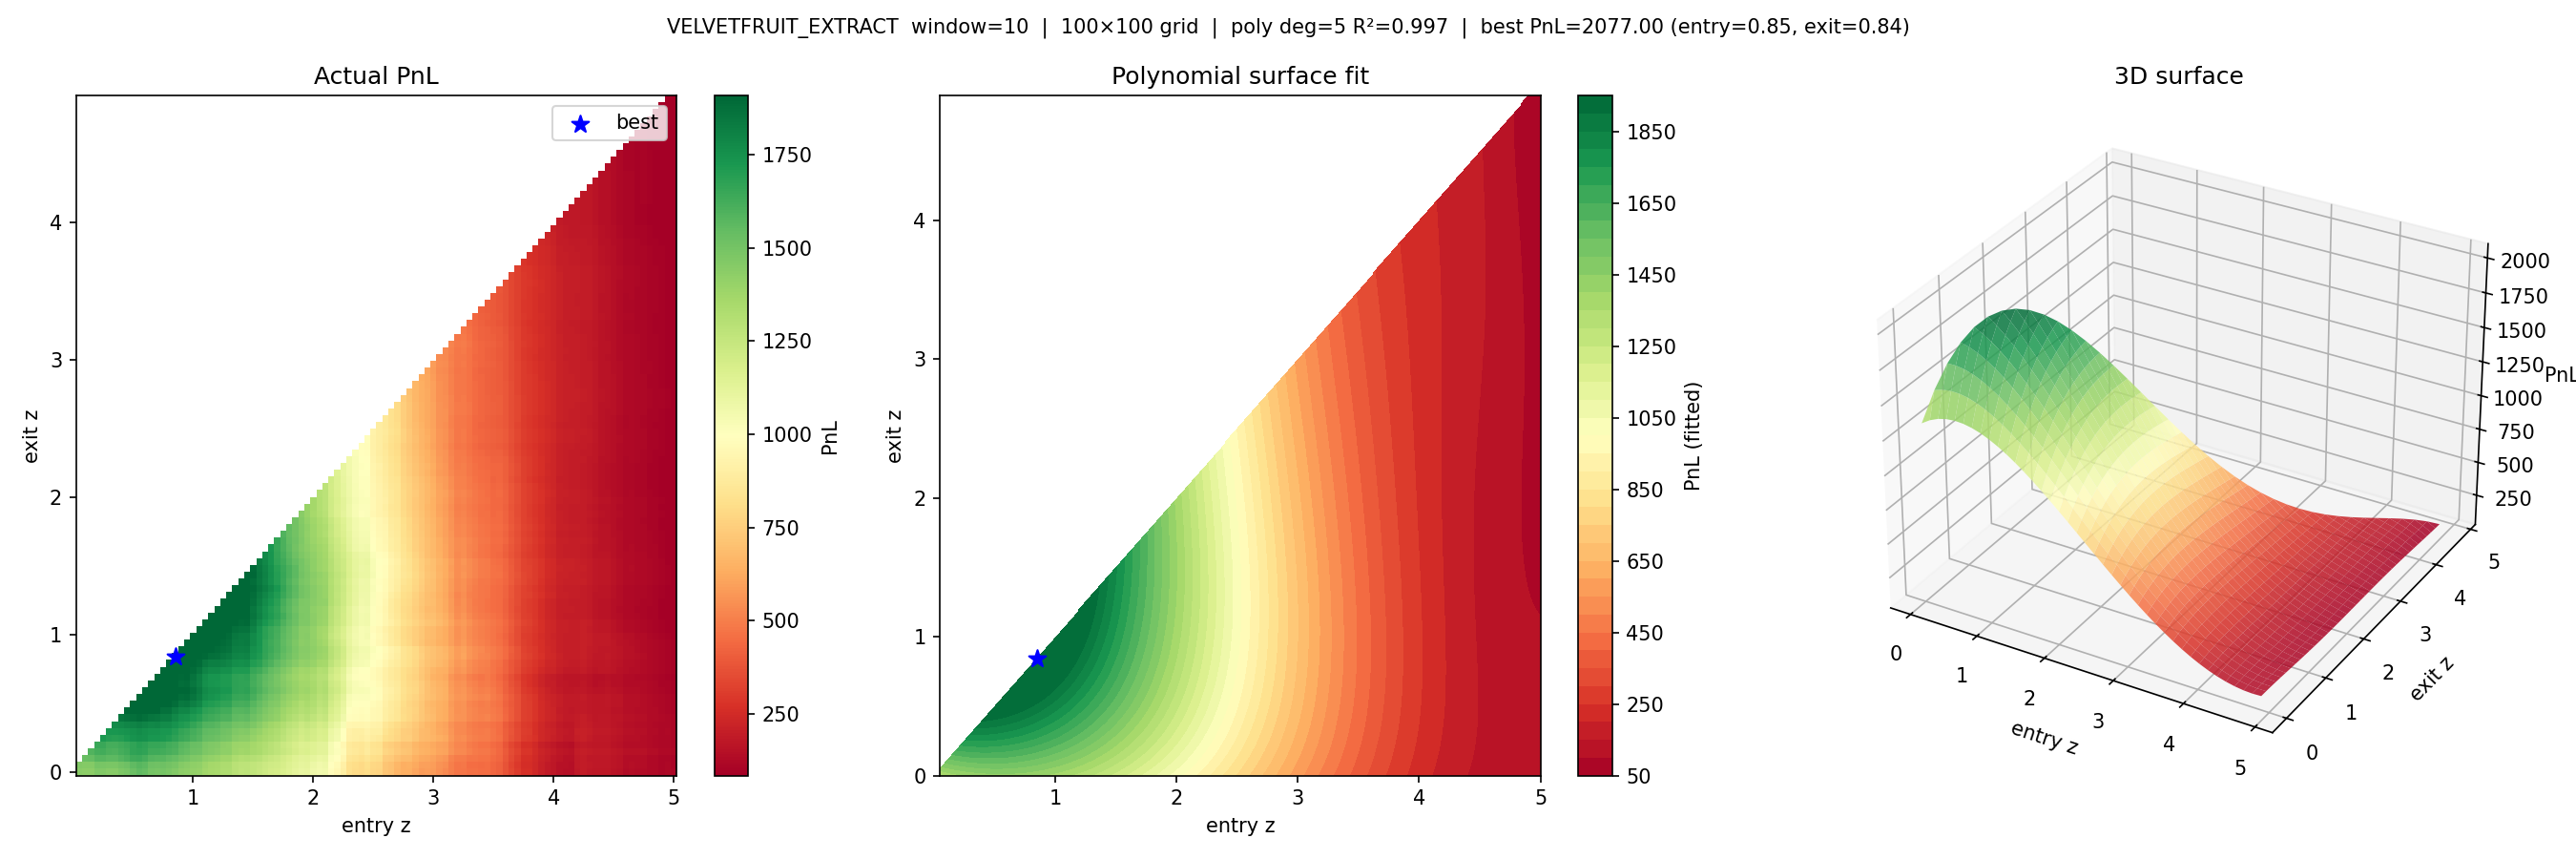

Reproduce this figure in Python.
import numpy as np
import pandas as pd
import matplotlib.pyplot as plt
from pathlib import Path

DATA_DIR = Path(__file__).parent.parent / "data"
PRICE_FILES = sorted(DATA_DIR.glob("prices_round_3_day_*.csv"))


def load() -> np.ndarray:
    dfs = []
    for f in PRICE_FILES:
        df = pd.read_csv(f, sep=";")
        dfs.append(df[df["product"] == "VELVETFRUIT_EXTRACT"])
    data = pd.concat(dfs, ignore_index=True)
    data = data.sort_values(["day", "timestamp"]).reset_index(drop=True)
    return data["mid_price"].values.astype(np.float32)


def simulate_vectorized(prices, window, entries, exits):
    """
    Vectorized sim over all (entry, exit) pairs simultaneously.
    Since window is fixed, z-scores are identical for all combos.
    entries: (E,), exits: (X,) -> returns pnl grid (E, X)
    """
    n = len(prices)
    E, X = len(entries), len(exits)
    M = E * X

    en = np.repeat(entries, X).astype(np.float32)   # (M,)
    ex = np.tile(exits, E).astype(np.float32)        # (M,)
    valid = ex < en

    pnl = np.zeros(M, dtype=np.float32)
    position = np.zeros(M, dtype=np.int8)    # +1 long, -1 short, 0 flat
    entry_px = np.zeros(M, dtype=np.float32)

    for i in range(window, n):
        wp = prices[i - window:i]
        mu = wp.mean()
        sigma = wp.std()
        if sigma < 1e-9:
            continue
        z = np.float32((prices[i] - mu) / sigma)
        p = prices[i]

        flat  = position == 0
        long  = position == 1
        short = position == -1

        # entry signals
        go_long  = flat & valid & (z < -en)
        go_short = flat & valid & (z >  en)

        # exit signals
        exit_long  = long  & (z >= -ex)
        exit_short = short & (z <=  ex)

        # apply exits first
        pnl += exit_long  * (p - entry_px)
        pnl += exit_short * (entry_px - p)
        position[exit_long | exit_short] = 0

        # apply entries
        position[go_long]  = 1
        position[go_short] = -1
        entry_px[go_long | go_short] = p

    # close open positions at end
    p = prices[-1]
    pnl += (position == 1)  * (p - entry_px)
    pnl += (position == -1) * (entry_px - p)

    return pnl.reshape(E, X)


def poly2d_features(en, ex, deg=5):
    feats = []
    for i in range(deg + 1):
        for j in range(deg + 1 - i):
            feats.append((en ** i) * (ex ** j))
    return np.column_stack(feats)


def main():
    prices = load()
    WINDOW = 10

    entries = np.linspace(0.05, 5.0, 100)
    exits   = np.linspace(0.00, 4.9, 100)

    print(f"Grid: {len(entries)}x{len(exits)} = {len(entries)*len(exits)} combos")

    import time
    t0 = time.time()
    pnl_grid = simulate_vectorized(prices, WINDOW, entries, exits)
    print(f"Simulation done in {time.time()-t0:.2f}s")

    # mask invalid (exit >= entry)
    ENG, EXG = np.meshgrid(entries, exits, indexing="ij")
    mask = EXG < ENG
    pnl_grid[~mask] = np.nan

    # best
    flat_idx = np.nanargmax(pnl_grid)
    ei, xi = np.unravel_index(flat_idx, pnl_grid.shape)
    best_en, best_ex, best_pnl = entries[ei], exits[xi], pnl_grid[ei, xi]
    print(f"Best: entry={best_en:.3f}, exit={best_ex:.3f}, PnL={best_pnl:.2f}")

    # --- polynomial surface fit on valid points ---
    valid_mask = mask.ravel()
    en_arr = ENG.ravel()[valid_mask]
    ex_arr = EXG.ravel()[valid_mask]
    pnl_arr = pnl_grid.ravel()[valid_mask]

    DEG = 5
    X = poly2d_features(en_arr, ex_arr, deg=DEG)
    coeffs, _, _, _ = np.linalg.lstsq(X, pnl_arr, rcond=None)
    pnl_pred = X @ coeffs
    r2 = 1 - np.sum((pnl_arr - pnl_pred)**2) / np.sum((pnl_arr - pnl_arr.mean())**2)
    print(f"Poly deg={DEG} R² = {r2:.4f}")

    # fitted surface on fine grid
    en_fine = np.linspace(entries.min(), entries.max(), 400)
    ex_fine = np.linspace(exits.min(), exits.max(), 400)
    ENF, EXF = np.meshgrid(en_fine, ex_fine, indexing="ij")
    vmask = EXF < ENF
    Xf = poly2d_features(ENF[vmask], EXF[vmask], deg=DEG)
    Z = np.full(ENF.shape, np.nan)
    Z[vmask] = Xf @ coeffs

    # clamp for display
    vmin, vmax = np.nanpercentile(pnl_grid[mask], 2), np.nanpercentile(pnl_grid[mask], 98)

    fig = plt.figure(figsize=(18, 6))
    fig.suptitle(
        f"VELVETFRUIT_EXTRACT  window=10  |  {len(entries)}×{len(exits)} grid  |  "
        f"poly deg={DEG} R²={r2:.3f}  |  best PnL={best_pnl:.2f} (entry={best_en:.2f}, exit={best_ex:.2f})",
        fontsize=10
    )

    ax1 = fig.add_subplot(131)
    im = ax1.pcolormesh(ENG, EXG, np.clip(pnl_grid, vmin, vmax), cmap="RdYlGn", shading="auto")
    plt.colorbar(im, ax=ax1, label="PnL")
    ax1.scatter(best_en, best_ex, color="blue", s=80, marker="*", zorder=5, label=f"best")
    ax1.set_xlabel("entry z"); ax1.set_ylabel("exit z")
    ax1.set_title("Actual PnL"); ax1.legend()

    ax2 = fig.add_subplot(132)
    cf = ax2.contourf(ENF, EXF, np.clip(Z, vmin, vmax), levels=40, cmap="RdYlGn")
    plt.colorbar(cf, ax=ax2, label="PnL (fitted)")
    ax2.scatter(best_en, best_ex, color="blue", s=80, marker="*", zorder=5)
    ax2.set_xlabel("entry z"); ax2.set_ylabel("exit z")
    ax2.set_title("Polynomial surface fit")

    ax3 = fig.add_subplot(133, projection="3d")
    stride = 10
    ax3.plot_surface(ENF[::stride, ::stride], EXF[::stride, ::stride], Z[::stride, ::stride],
                     cmap="RdYlGn", alpha=0.85, linewidth=0)
    ax3.set_xlabel("entry z"); ax3.set_ylabel("exit z"); ax3.set_zlabel("PnL")
    ax3.set_title("3D surface")

    plt.tight_layout()
    plt.savefig(Path(__file__).parent / "velvetfruit_surface2.png", dpi=150)
    plt.show()


if __name__ == "__main__":
    main()
